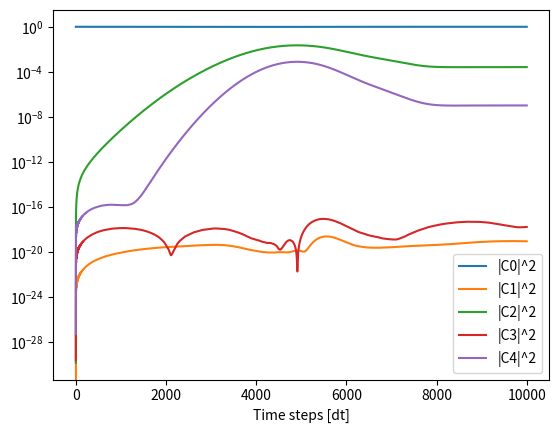

The script that saved this image:
import numpy as np
from matplotlib.animation import FuncAnimation, PillowWriter
from matplotlib import pyplot as plt
import matplotlib.patches as patches
hbar = 1.


def grid(x_min, x_max, h_approx):
    number = int((x_max - x_min) / h_approx)
    grid = np.linspace(x_min, x_max, num=number, endpoint=False)
    h = grid[1] - grid[0]
    return grid, h


def der(f, h, stencils, periodic=False, order=1):
    rolling = []
    for i in range(-stencils // 2 + 1, stencils // 2 + 1):
        rolling.append([np.roll(f, -i)])
    rolling = np.concatenate(rolling, axis=0)
    if stencils == 5:
        if order == 1:
            coefficients = np.transpose([np.array([1. / 12., -2. / 3., 0., 2. / 3., -1. / 12.])])
        if order == 2:
            coefficients = np.transpose([np.array([-1 / 12, 4 / 3, -5 / 2, 4 / 3, -1 / 12])])
    if stencils == 7:
        if order == 1:
            coefficients = np.transpose([np.array([-1 / 60, 3 / 20, -3 / 4, 0, 3 / 4, -3 / 20, 1 / 60])])
        if order == 2:
            coefficients = np.transpose([np.array([1 / 90, -3 / 20, 3 / 2, -49 / 18, 3 / 2, -3 / 20, 1 / 90])])
    if stencils == 9:
        if order == 1:
            coefficients = np.transpose(
                [np.array([1 / 280, -4 / 105, 1 / 5, -4 / 5, 0, 4 / 5, -1 / 5, 4 / 105, -1 / 280])])
        if order == 2:
            coefficients = np.transpose(
                [np.array([-1 / 560, 8 / 315, -1 / 5, 8 / 5, -205 / 72, 8 / 5, -1 / 5, 8 / 315, -1 / 560])])
    if periodic:
        return np.sum(rolling * coefficients, axis=0) / h ** order
    else:
        middle = (np.sum(rolling * coefficients, axis=0))[stencils // 2:-stencils // 2 + 1]
        forward = []
        backward = []
        for i in range(stencils):
            forward.append([np.roll(f, -i)])
            backward.append([np.roll(f, i)])
        forward = np.concatenate(forward, axis=0)[:, :stencils // 2]
        backward = np.concatenate(backward, axis=0)[:, -stencils // 2 + 1:]
        if stencils == 5:
            if order == 1:
                forward_coe = np.transpose([np.array([-25. / 12., 4., -3., 4. / 3., -1. / 4.])])
            if order == 2:
                forward_coe = np.transpose([np.array([35 / 12, -26 / 3, 19 / 2, -14 / 3, 11 / 12])])
        if stencils == 7:
            if order == 1:
                forward_coe = np.transpose(
                    [np.array([-49. / 20., 6., -15. / 2., 20. / 3., -15. / 4., 6. / 5., -1. / 6.])])
            if order == 2:
                forward_coe = np.transpose(
                    [np.array([-49 / 8, 29, -461 / 8, 62, -307 / 8, 13, -15 / 8])])
        if stencils == 9:
            if order == 1:
                forward_coe = np.transpose(
                    [np.array([-1.0187546202093276e+83 / 3.748374423901926e+82, 8, -14, 56 / 3., -35. / 2., 56. / 5.,
                               -14. / 3., 8. / 7., -1. / 8])])
            if order == 2:
                forward_coe = np.transpose(
                    [np.array(
                        [7.968898772174989e+67, -3.738158576058056e+68, 8.445829173551883e+68, -1.2107350749288884e+69,
                         +1.1747318757695717e+69, -7.670608138130042e+68, +3.238398983443197e+68,
                         -8.004788634475647e+67, +8.815953502150755e+66])]) / 1.3600369039952208e+67
        backward_coe = forward_coe * (-1) ** order
        forward_part = np.sum(forward * forward_coe, axis=0)
        backward_part = np.sum(backward * backward_coe, axis=0)
        r = np.concatenate([forward_part, middle, backward_part], axis=0) / h ** order
        return r


def barrier(x, x0, x1):
    return np.heaviside(x - x0, 1) - np.heaviside(x - x1, 1)


def initial_phi(x, c0, c1, k=1, m=1):
    normalize = ((k*m)**0.5/(np.pi*hbar))**(1./4.)
    expo = np.exp(-((k*m)**0.5/(2.*hbar))*x**2.)
    f0 = normalize*expo
    f1 = normalize*expo*x*(2.*(k*m)**0.5/hbar)**0.5
    return c0*f0 + c1*f1


def phi_0(x, k, m):
    return np.exp(-((k*m)**0.5/(2.*hbar))*x**2.) * ((k*m)**0.5/(np.pi*hbar))**(1./4.)


def phi_1(x, k, m):
    return np.exp(-((k*m)**0.5/(2.*hbar))*x**2.) * ((k*m)**0.5/(np.pi*hbar))**(1./4.)*x*(2.*(k*m)**0.5/hbar)**0.5


def phi_2(x, k, m):
    y = ((k*m)**0.5/hbar)**0.5 * x
    return np.exp(-((k*m)**0.5/(2.*hbar))*x**2.) * ((k*m)**0.5/(np.pi*hbar))**(1./4.)*(2*y**2 - 1) / 2**0.5


def phi_3(x, k, m):
    y = ((k*m)**0.5/hbar)**0.5 * x
    return np.exp(-((k*m)**0.5/(2.*hbar))*x**2.) * ((k*m)**0.5/(np.pi*hbar))**(1./4.) * (2*y**3 - 3*y) / 3**0.5


def phi_4(x, k, m):
    y = ((k*m)**0.5/hbar)**0.5 * x
    return np.exp(-((k*m)**0.5/(2.*hbar))*x**2.) * ((k*m)**0.5/(np.pi*hbar))**(1./4.) * (16*y**4-48*y**2+12) / 384**0.5


def exact_phi(x, t, c0, c1, k=1, m=1):
    f0 = phi_0(x, k, m)
    f1 = phi_1(x, k, m)
    in_exp_t = -1.j*((k / m) ** 0.5 / 2.)*t
    return c0*f0*np.exp(in_exp_t) + c1*f1*np.exp(3*in_exp_t)


def run(x_min, x_max, c0, c1, periodic=False, k=1, m=1, dx=5e-2, dk=0., tc=1., sigma=1, dt=0.001, t_max=10, plot=False):
    if not periodic:
        x, h = grid(x_min - 1, x_max + 1, dx)
    else:
        x, h = grid(x_min, x_max, 5e-2)


    def H(f, x, h, t):
        v = 0.
        if not periodic:
            v += 1000 * (barrier(x, x_max, x_max + 1) + barrier(x, x_min - 1, x_min))
        v_harmonic = 0.5 * k * x**2. + 0.5 * dk * x**2. * np.exp(-(t-tc)**2./(2.*sigma**2.))
        return -0.5 * der(f, h, 9, periodic=True, order=2) + f * (v + v_harmonic)


    def P(f, x, h):
        return -1.j * hbar * der(f, h, 9, periodic=True, order=1)

    def f_dde(y, x, t, h):
        return -1.j * H(y, x, h, t)

    def runge_kutta(psi_0, x, h, dt, t0):
        k1 = dt * f_dde(psi_0, x, t0, h)
        k2 = dt * f_dde(psi_0 + k1 / 2, x, t0 + dt / 2., h)
        k3 = dt * f_dde(psi_0 + k2 / 2, x, t0 + dt / 2., h)
        k4 = dt * f_dde(psi_0 + k3, x, t0 + dt, h)
        return psi_0 + (k1 + 2. * k2 + 2. * k3 + k4) / 6

    y_list = [initial_phi(x, c0, c1, k=k, m=m)]
    time_list = [0.]
    y = y_list[0]
    energy_list = [np.sum(h * np.conj(y) * H(y, x, h, time_list[0]))]
    normalization_list = [np.sum(h * np.conj(y) * y)]
    x_list = [np.sum(h * np.conj(y) * x * y)]
    p_list = [np.sum(h * np.conj(y) * P(y, x, h))]
    c0_list = [np.abs(np.sum(h * np.conj(phi_0(x, k, m)) * y))**2.]
    c1_list = [np.abs(np.sum(h * np.conj(phi_1(x, k, m)) * y))**2.]
    c2_list = [np.abs(np.sum(h * np.conj(phi_2(x, k, m)) * y))**2.]
    c3_list = [np.abs(np.sum(h * np.conj(phi_3(x, k, m)) * y))**2.]
    c4_list = [np.abs(np.sum(h * np.conj(phi_4(x, k, m)) * y))**2.]



    if plot:
        fig = plt.figure()
        ax = fig.add_subplot(111)
        title = 'c0={c0}, c1={c1}, duration={t_run}'.format(c0=complex(round(c0.real, 5), round(c0.imag, 5)), c1=complex(round(c1.real, 5), round(c1.imag, 5)), t_run=str(t_max))
        # title = 'Ψ_exact - Ψ_numerical'
        fig.suptitle(title)
        ax.set_ylim([-2e-5, 2e-5])
        ax.set_xlim([x[0], x[-1]])
        ax.grid(True, which='both', ls='--')
        ax.axhline(y=0, color='k', alpha=0.75)
        ax.set_axisbelow(True)
        ax.set_xlabel("X")
        # y_err = exact_phi(x, time_list[0], c0=c0, c1=c1, k=k, m=m) - y
        line1, = ax.plot(x, np.abs(y), label='|Ψ(x)|')
        line2, = ax.plot(x, np.real(y), label='Re(Ψ(x))')
        line3, = ax.plot(x, np.imag(y), label='Imag(Ψ(x))')
        ax.legend()

        frame_skip = 4  # frame spacings to not plot, for memory reasons

        def animate(i):
            for kkk in range(frame_skip):
                y = runge_kutta(y_list[0], x, h, dt, time_list[0])
                time_list[0] += dt
                y_list[0] = y
                energy_list.append(np.sum(h * np.conj(y) * H(y, x, h, time_list[0])))
                normalization_list.append(np.sum(h * np.conj(y) * y))
                x_list.append(np.sum(h * np.conj(y) * x * y))
                p_list.append(np.sum(h * np.conj(y) * P(y, x, h)))
            # y_err = exact_phi(x, time_list[0], c0=c0, c1=c1, k=k, m=m) - y
            line1.set_ydata(np.abs(y))
            line2.set_ydata(np.real(y))
            line3.set_ydata(np.imag(y))
            return line1, line2, line3
        ani = FuncAnimation(fig, animate, frames=int((t_max / dt) / frame_skip), blit=True)
        ani.save("four.gif".format(max=str(x_max), min=str(x_min), c0=str(c0)[:5], c1=str(c1)[:5],
                periodic=str(periodic)), dpi=250, writer=PillowWriter(fps=50))
    else:
        for i in range(int((t_max / dt))):
            y = runge_kutta(y_list[0], x, h, dt, time_list[0])
            time_list[0] += dt
            y_list[0] = y
            energy_list.append(np.sum(h * np.conj(y) * H(y, x, h, time_list[0])))
            normalization_list.append(np.sum(h * np.conj(y) * y))
            x_list.append(np.sum(h * np.conj(y) * x * y))
            p_list.append(np.sum(h * np.conj(y) * P(y, x, h)))
            c0_list.append(np.abs(np.sum(h * np.conj(phi_0(x, k, m)) * y)) ** 2.)
            c1_list.append(np.abs(np.sum(h * np.conj(phi_1(x, k, m)) * y)) ** 2.)
            c2_list.append(np.abs(np.sum(h * np.conj(phi_2(x, k, m)) * y)) ** 2.)
            c3_list.append(np.abs(np.sum(h * np.conj(phi_3(x, k, m)) * y)) ** 2.)
            c4_list.append(np.abs(np.sum(h * np.conj(phi_4(x, k, m)) * y)) ** 2.)


    energy_error = np.real(energy_list)
    normalization = np.real(normalization_list)
    mean_x = np.real(x_list)
    mean_p = np.real(p_list)
    # exact_energy = c0**2. * 0.5 + c1**2. * 1.5
    # exact_energy = energies[0]
    # energy_error = 100. * np.abs((exact_energy - energies) / exact_energy)
    normalization_error = 100. * np.abs((1. - normalization))
    cs_lists = [c0_list, c1_list, c2_list, c3_list, c4_list]
    return energy_error, normalization_error, mean_x, mean_p, cs_lists


cases0 = [0., 0.4, 1/2**0.5, 1/2**0.5, np.exp(-0.1*np.pi*1.j)/2**0.5, (1-0.4**2.)**0.5, 1.]
cases1 = [1., (1-0.4**2.)**0.5, 1/2**0.5, -1/2**0.5, 1/2**0.5, 0.4, 0.]
t_max = 6.5
# for i in range(len(cases0)):
#     energy_error, normalization_error, mean_x, mean_p, _ = run(-5, 5, cases0[i], cases1[i], periodic=False, k=1, m=1, dx=5e-2, dt=0.001, t_max=t_max, plot=True)
#     steps = len(energy_error) - 1
#     fig, axs = plt.subplots(2)
#     axs[0].semilogy(np.arange(steps + 1), energy_error, label='With respect to the exact value')
#     axs[0].set_ylabel("Energy")
#
#     axs[1].semilogy(np.arange(steps + 1), normalization_error, label='Periodic boundary, p=0')
#     axs[1].set_ylabel("Normalization")
#
#     axs[0].legend()
#     fig.suptitle("Relative errors [%], dt=0.001")
#     plt.xlabel("Time steps [dt]")
#     plt.savefig(str(i)+"errors.svg")
#     plt.clf()
#     plt.scatter(mean_p, mean_x, c=t_max*np.arange(len(mean_p))/(len(mean_p)-1), vmin=0, vmax=t_max, marker='.')
#     plt.ylabel("<p>(t)")
#     plt.xlabel("<x>(t)")
#     plt.title("Phase-space sampling")
#     cbar = plt.colorbar()
#     cbar.set_label("Time")
#     plt.savefig(str(i)+"five.svg")

#part 2
t_max = 10
for i in range(1):
    energy_error, normalization_error, mean_x, mean_p, cs_lists = run(-5, 5, 1., 0., periodic=False, k=1, m=1, dx=5e-2, dt=0.001, dk=1, tc=5, sigma=1, t_max=t_max, plot=False)
    steps = len(energy_error) - 1
    fig, axs = plt.subplots(2)
    axs[0].plot(np.arange(steps + 1), energy_error, label='With respect to the exact value')
    axs[0].set_ylabel("Energy")

    axs[1].semilogy(np.arange(steps + 1), normalization_error, label='Periodic boundary, p=0')
    axs[1].set_ylabel("Normalization Error [%]")

    fig.suptitle("Energy and relative error of the normalization], dt=0.001")
    plt.xlabel("Time steps [dt]")
    plt.savefig(str(i)+"part2errors.svg")
    plt.clf()
    for ci in range(len(cs_lists)):
        plt.semilogy(np.arange(steps + 1), cs_lists[ci], label='|C'+str(ci)+ '|^2')
    plt.legend()
    plt.xlabel("Time steps [dt]")
    plt.savefig(str(i) + "population.svg")